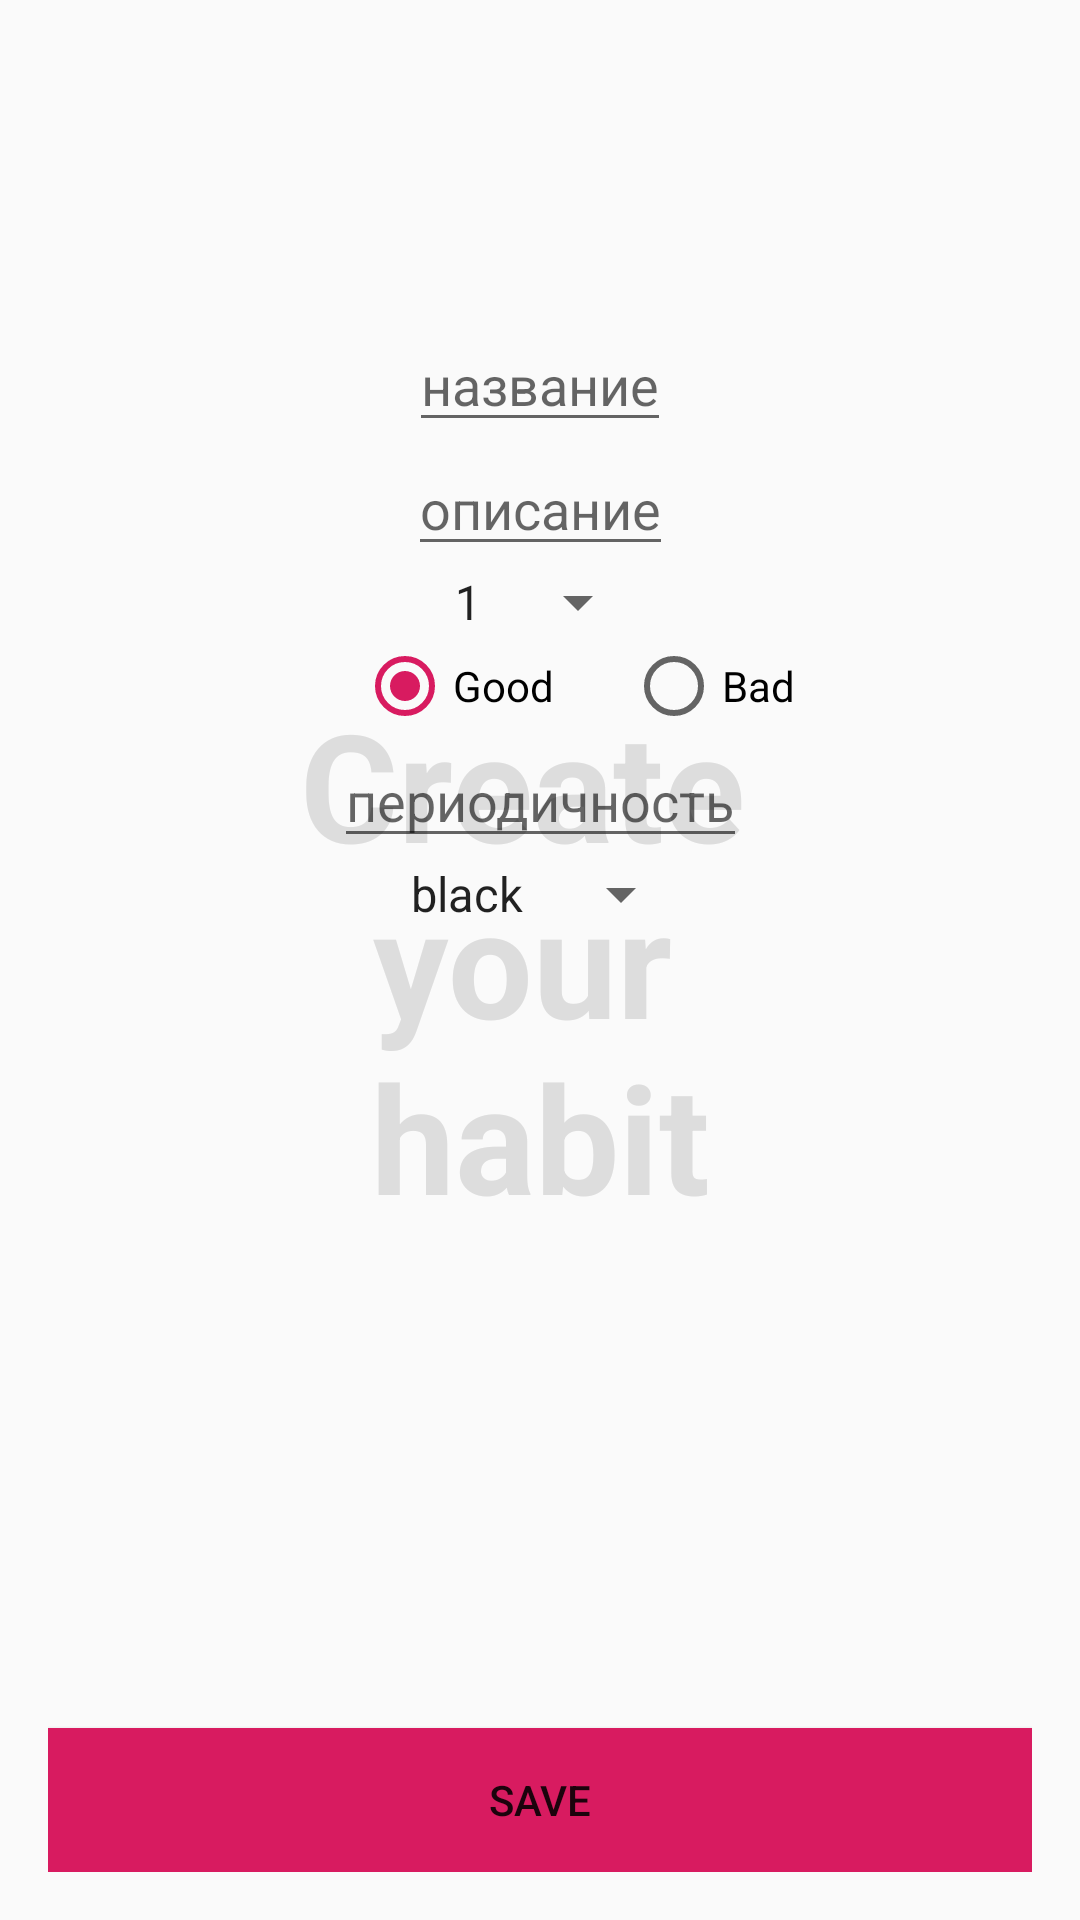

The Android layout XML behind this screen, and the referenced resources:
<!-- AndroidManifest.xml: application theme AppTheme -->
<!-- res/layout/fragment_creation_habit.xml -->
<?xml version="1.0" encoding="utf-8"?>
<androidx.constraintlayout.widget.ConstraintLayout xmlns:android="http://schemas.android.com/apk/res/android"
    xmlns:app="http://schemas.android.com/apk/res-auto"
    android:layout_width="match_parent"
    android:layout_height="match_parent"
    android:padding="16dp">











    <TextView
        android:id="@+id/fullscreen_content"
        android:layout_width="match_parent"
        android:layout_height="match_parent"
        android:gravity="center"
        android:keepScreenOn="true"
        android:text="@string/create_your_habit"
        android:textColor="#ddd"
        android:textSize="50dp"
        android:textStyle="bold" />

    <TextView
        android:id="@+id/habitId"
        android:layout_width="wrap_content"
        android:layout_height="wrap_content"
        android:layout_gravity="center"
        android:text="-127"
        android:visibility="gone"
        app:layout_constraintEnd_toEndOf="parent"
        app:layout_constraintStart_toStartOf="parent"
        app:layout_constraintTop_toTopOf="parent" />

    <EditText
        android:id="@+id/nameEdit"
        android:layout_width="wrap_content"
        android:layout_height="wrap_content"
        android:layout_gravity="center"
        android:layout_marginTop="90dp"
        android:hint="название"
        app:layout_constraintEnd_toEndOf="parent"
        app:layout_constraintStart_toStartOf="parent"
        app:layout_constraintTop_toTopOf="parent" />

    <EditText
        android:id="@+id/descriptionEdit"
        android:layout_width="wrap_content"
        android:layout_height="wrap_content"
        android:hint="описание"
        app:layout_constraintEnd_toEndOf="parent"
        app:layout_constraintStart_toStartOf="parent"
        app:layout_constraintTop_toBottomOf="@+id/nameEdit" />

    <Spinner
        android:id="@+id/prioritySpinner"
        android:layout_width="wrap_content"
        android:layout_height="wrap_content"
        android:entries="@array/priority_array"
        android:prompt="@string/priority_prompt"
        app:layout_constraintEnd_toEndOf="parent"
        app:layout_constraintStart_toStartOf="parent"
        app:layout_constraintTop_toBottomOf="@+id/descriptionEdit"></Spinner>

    <RadioGroup
        android:id="@+id/typeRadioGroup"
        android:layout_width="wrap_content"
        android:layout_height="wrap_content"
        android:orientation="horizontal"
        app:layout_constraintEnd_toEndOf="parent"
        app:layout_constraintStart_toStartOf="parent"
        app:layout_constraintTop_toBottomOf="@+id/prioritySpinner">

        <RadioButton
            android:id="@+id/radio_good"
            android:layout_width="match_parent"
            android:layout_height="wrap_content"
            android:layout_marginLeft="24dp"
            android:layout_weight="1"
            android:checked="true"
            android:text="Good" />

        <RadioButton
            android:id="@+id/radio_bad"
            android:layout_width="match_parent"
            android:layout_height="wrap_content"
            android:layout_marginLeft="24dp"
            android:layout_weight="1"
            android:text="Bad" />
    </RadioGroup>

    <EditText
        android:id="@+id/periodicityEdit"
        android:layout_width="wrap_content"
        android:layout_height="wrap_content"
        android:hint="периодичность"
        app:layout_constraintEnd_toEndOf="parent"
        app:layout_constraintStart_toStartOf="parent"
        app:layout_constraintTop_toBottomOf="@+id/typeRadioGroup" />


    <Spinner
        android:id="@+id/colorSpinner"
        android:layout_width="wrap_content"
        android:layout_height="wrap_content"
        android:entries="@array/colors_array"
        android:prompt="@string/color_prompt"
        app:layout_constraintEnd_toEndOf="parent"
        app:layout_constraintStart_toStartOf="parent"
        app:layout_constraintTop_toBottomOf="@+id/periodicityEdit">

    </Spinner>


    <Button
        android:id="@+id/saveHabitButton"
        android:layout_width="0dp"
        android:layout_height="wrap_content"
        android:layout_marginTop="32dp"
        android:background="@color/colorAccent"
        android:text="Save"
        app:layout_constraintBottom_toBottomOf="parent"
        app:layout_constraintEnd_toEndOf="parent"
        app:layout_constraintStart_toStartOf="parent" />

    
    
    
    
    
    
    
    
    
    
    
    
    
    
</androidx.constraintlayout.widget.ConstraintLayout>
<!-- resources referenced by this layout -->
<resources>
  <string-array name="colors_array">
  
  
  
  
          <item>black</item>
      </string-array>
  <string-array name="priority_array">
          <item>   1   </item>
          <item>   2   </item>
          <item>   3   </item>
          <item>   4   </item>
          <item>   5   </item>
      </string-array>
  <color name="colorAccent">#D81B60</color>
  <string name="color_prompt">Colors</string>
  <string name="create_your_habit">Create \nyour \nhabit</string>
  <string name="priority_prompt">Prioritetus</string>
  <style name="AppTheme" parent="Theme.AppCompat.Light.DarkActionBar">
          
          <item name="colorPrimary">@color/colorPrimary</item>
          <item name="colorPrimaryDark">@color/colorPrimaryDark</item>
          <item name="colorAccent">@color/colorAccent</item>
      </style>
  <color name="colorPrimary">#008577</color>
  <color name="colorPrimaryDark">#BA182343</color>
</resources>
